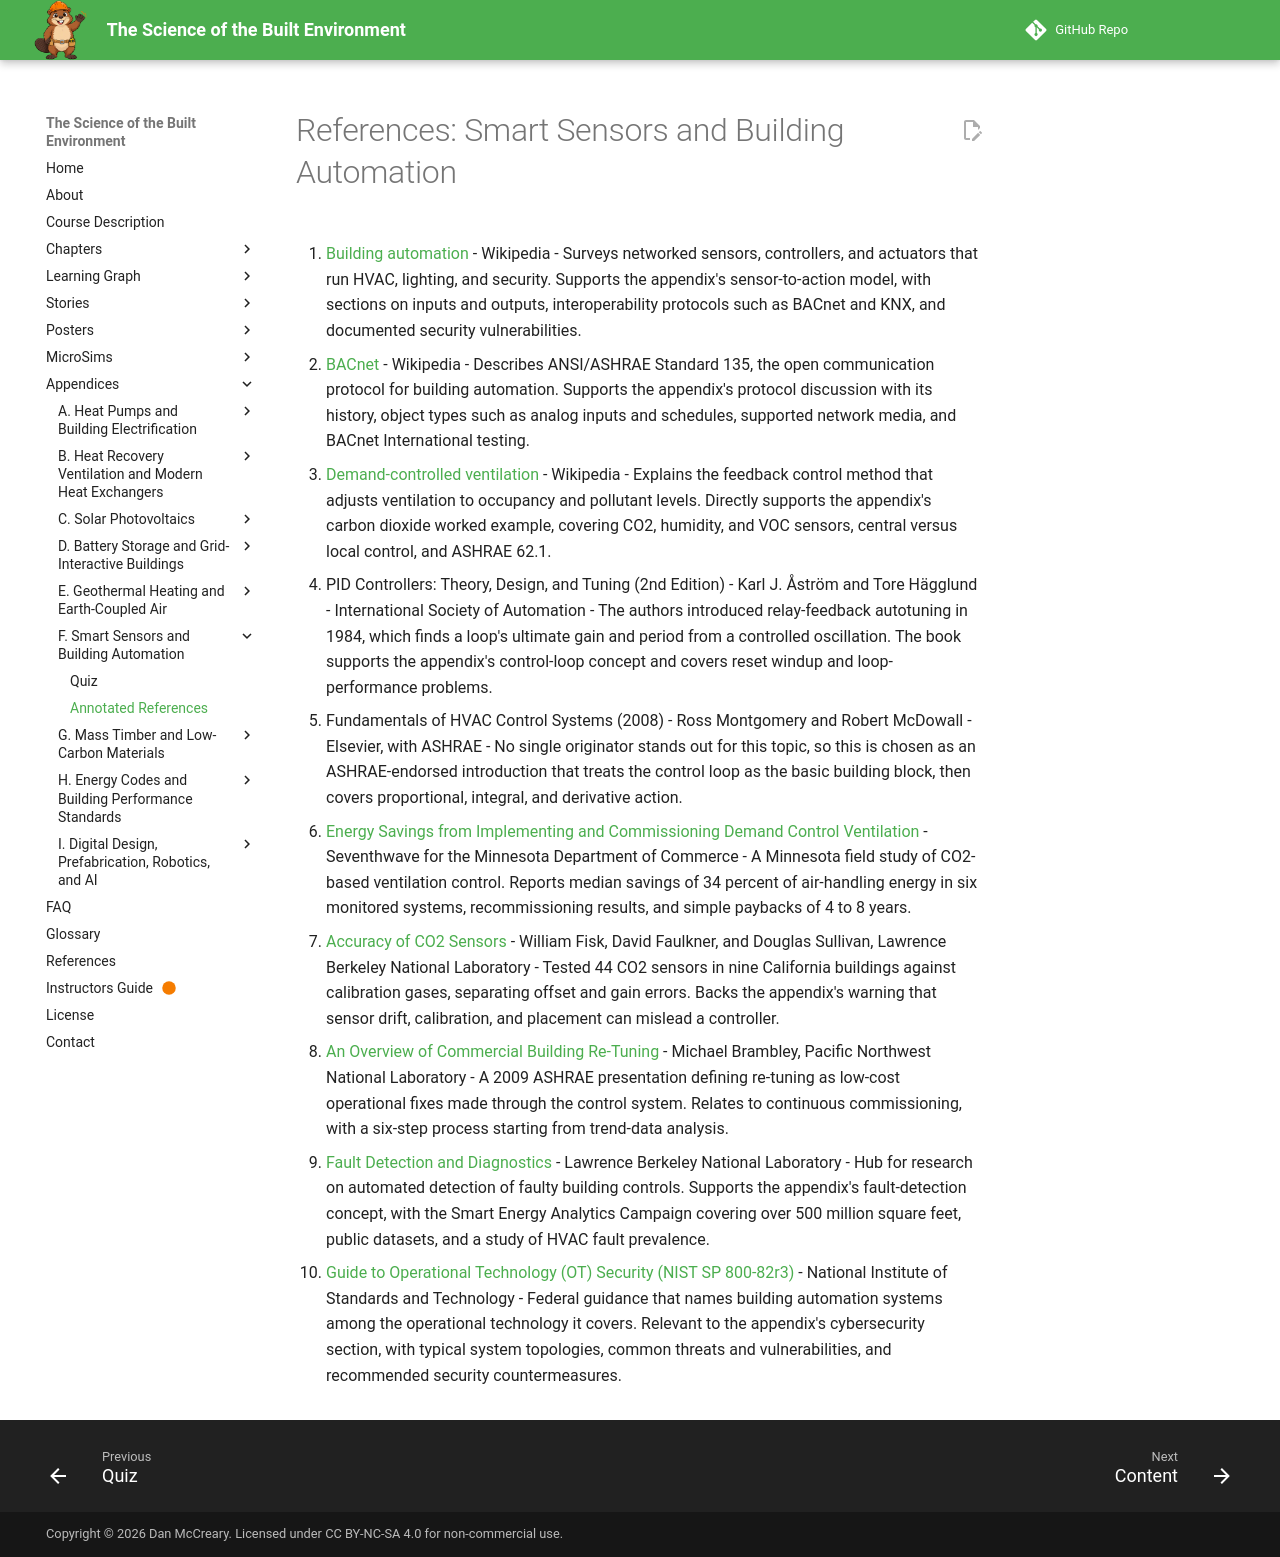

repository: dmccreary/science-of-the-built-envrionment · page: appendices/smart-sensors-building-automation/references/index.html · generator: mkdocs

# References: Smart Sensors and Building Automation

1. [Building automation](https://en.wikipedia.org/wiki/Building_automation) - Wikipedia - Surveys networked sensors, controllers, and actuators that run HVAC, lighting, and security. Supports the appendix's sensor-to-action model, with sections on inputs and outputs, interoperability protocols such as BACnet and KNX, and documented security vulnerabilities.

2. [BACnet](https://en.wikipedia.org/wiki/BACnet) - Wikipedia - Describes ANSI/ASHRAE Standard 135, the open communication protocol for building automation. Supports the appendix's protocol discussion with its history, object types such as analog inputs and schedules, supported network media, and BACnet International testing.

3. [Demand-controlled ventilation](https://en.wikipedia.org/wiki/Demand-controlled_ventilation) - Wikipedia - Explains the feedback control method that adjusts ventilation to occupancy and pollutant levels. Directly supports the appendix's carbon dioxide worked example, covering CO2, humidity, and VOC sensors, central versus local control, and ASHRAE 62.1.

4. PID Controllers: Theory, Design, and Tuning (2nd Edition) - Karl J. Åström and Tore Hägglund - International Society of Automation - The authors introduced relay-feedback autotuning in 1984, which finds a loop's ultimate gain and period from a controlled oscillation. The book supports the appendix's control-loop concept and covers reset windup and loop-performance problems.

5. Fundamentals of HVAC Control Systems (2008) - Ross Montgomery and Robert McDowall - Elsevier, with ASHRAE - No single originator stands out for this topic, so this is chosen as an ASHRAE-endorsed introduction that treats the control loop as the basic building block, then covers proportional, integral, and derivative action.

6. [Energy Savings from Implementing and Commissioning Demand Control Ventilation](https://mn.gov/commerce-stat/pdfs/card-report-energy-savings-demand-control-ventilation.pdf) - Seventhwave for the Minnesota Department of Commerce - A Minnesota field study of CO2-based ventilation control. Reports median savings of 34 percent of air-handling energy in six monitored systems, recommissioning results, and simple paybacks of 4 to 8 years.

7. [Accuracy of CO2 Sensors](https://eta-publications.lbl.gov/sites/default/files/lbnl-1095e.pdf) - William Fisk, David Faulkner, and Douglas Sullivan, Lawrence Berkeley National Laboratory - Tested 44 CO2 sensors in nine California buildings against calibration gases, separating offset and gain errors. Backs the appendix's warning that sensor drift, calibration, and placement can mislead a controller.

8. [An Overview of Commercial Building Re-Tuning](https://www.pnnl.gov/sites/default/files/media/file/PNWD-SA-8413%20-%20Re-Tuning%20Overview%20Nov%2019-2008.pdf) - Michael Brambley, Pacific Northwest National Laboratory - A 2009 ASHRAE presentation defining re-tuning as low-cost operational fixes made through the control system. Relates to continuous commissioning, with a six-step process starting from trend-data analysis.

9. [Fault Detection and Diagnostics](https://faultdetection.lbl.gov/) - Lawrence Berkeley National Laboratory - Hub for research on automated detection of faulty building controls. Supports the appendix's fault-detection concept, with the Smart Energy Analytics Campaign covering over 500 million square feet, public datasets, and a study of HVAC fault prevalence.

10. [Guide to Operational Technology (OT) Security (NIST SP 800-82r3)](https://www.nist.gov/publications/guide-operational-technology-ot-security) - National Institute of Standards and Technology - Federal guidance that names building automation systems among the operational technology it covers. Relevant to the appendix's cybersecurity section, with typical system topologies, common threats and vulnerabilities, and recommended security countermeasures.
